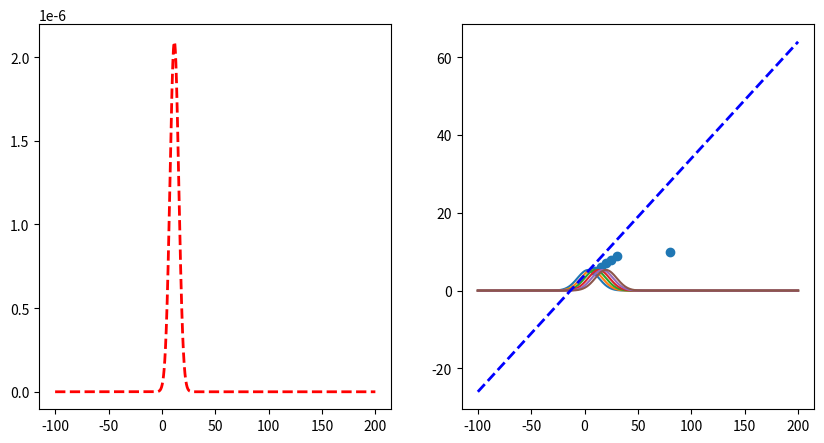

The script that saved this image:
import matplotlib.pyplot as plt
import numpy as np

# create two subplots
fig, (ax1, ax2) = plt.subplots(1, 2, figsize=(10, 5))

datapoints = [(10, 5), (15, 6), (20, 7), (25, 8), (30, 9), (80, 10)]
parameters = [0.3, 4]
y1 = None
x = np.arange(-100, 200, 0.1)


# function to transform x to y using parameters
def f(x, parameters):
    return parameters[0] * x + parameters[1]


for i, (x_, y_) in enumerate(datapoints):
    print("Predicted: ", f(x_, parameters), "Actual: ", y_)
    y = 1 / (3 * np.sqrt(2 * np.pi)) * np.exp(-((y_ - f(x, parameters)) ** 2) / (2 * 3**2))
    if y1 is None:
        y1 = y
    else:
        y1 *= y
    # if i == 2:
    ax2.plot(x, y * 40)

# plot
# get product of all gaussians

# plot line with parameters
ax2.plot(x, f(x, parameters), "b--", linewidth=2)

ax1.plot(x, y1, "r--", linewidth=2)

# plot scatterplot of datapoints in ax2
ax2.scatter([x[0] for x in datapoints], [x[1] for x in datapoints])

# get x of max y
max_x = x[np.argmax(y1)]
print("Max x: ", max_x)
print("Mean of datapoints: ", np.mean([x[0] for x in datapoints]))


plt.show()
